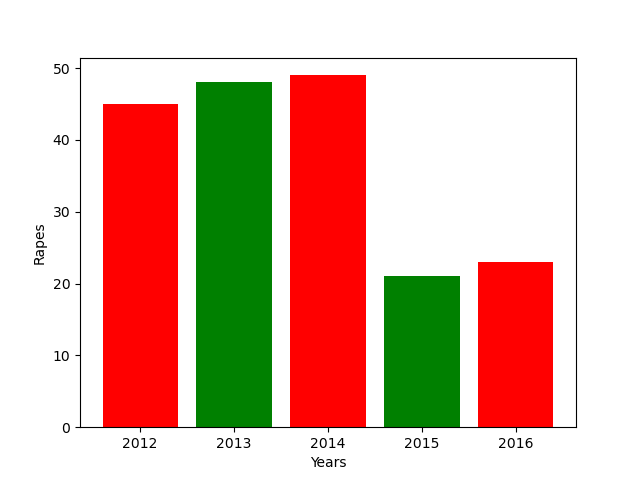

The table this chart was drawn from, first rows:
left, height, tick_label
1, 45, 2012
2, 48, 2013
3, 49, 2014
4, 21, 2015
5, 23, 2016
